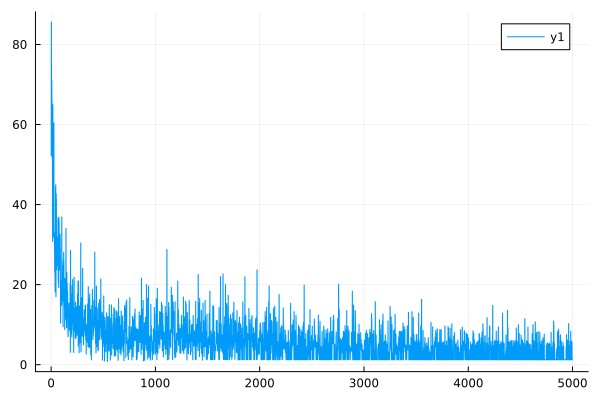

The table this chart was drawn from, first rows:
0	52.08110670873299
1	52.14
2	85.61
3	85.62
4	64.58
5	64.62
6	71.13
7	71.12
8	65.79
9	65.8
10	52.48
11	52.52
12	52.11
13	52.16
14	30.81
15	30.86
16	64.96
17	64.94
18	42.55
19	42.57
20	44.22
21	44.24
22	31.85
23	31.89
24	32.4
25	32.42
26	60.41
27	60.41
28	32.07
29	32.1
30	33.12
31	33.15
32	28.61
33	28.64
34	23.09
35	23.12
36	27.66
37	27.68
38	18.17
39	18.18
40	28.53
41	28.56
42	43.88
43	43.88
44	44.94
45	44.92
46	17
47	17.02
48	42.73
49	42.71
50	41.17
51	41.17
52	23.92
53	23.93
54	23.73
55	23.73
56	31.89
57	31.9
58	25.09
59	25.1
60	30.28
... 4,940 more rows
